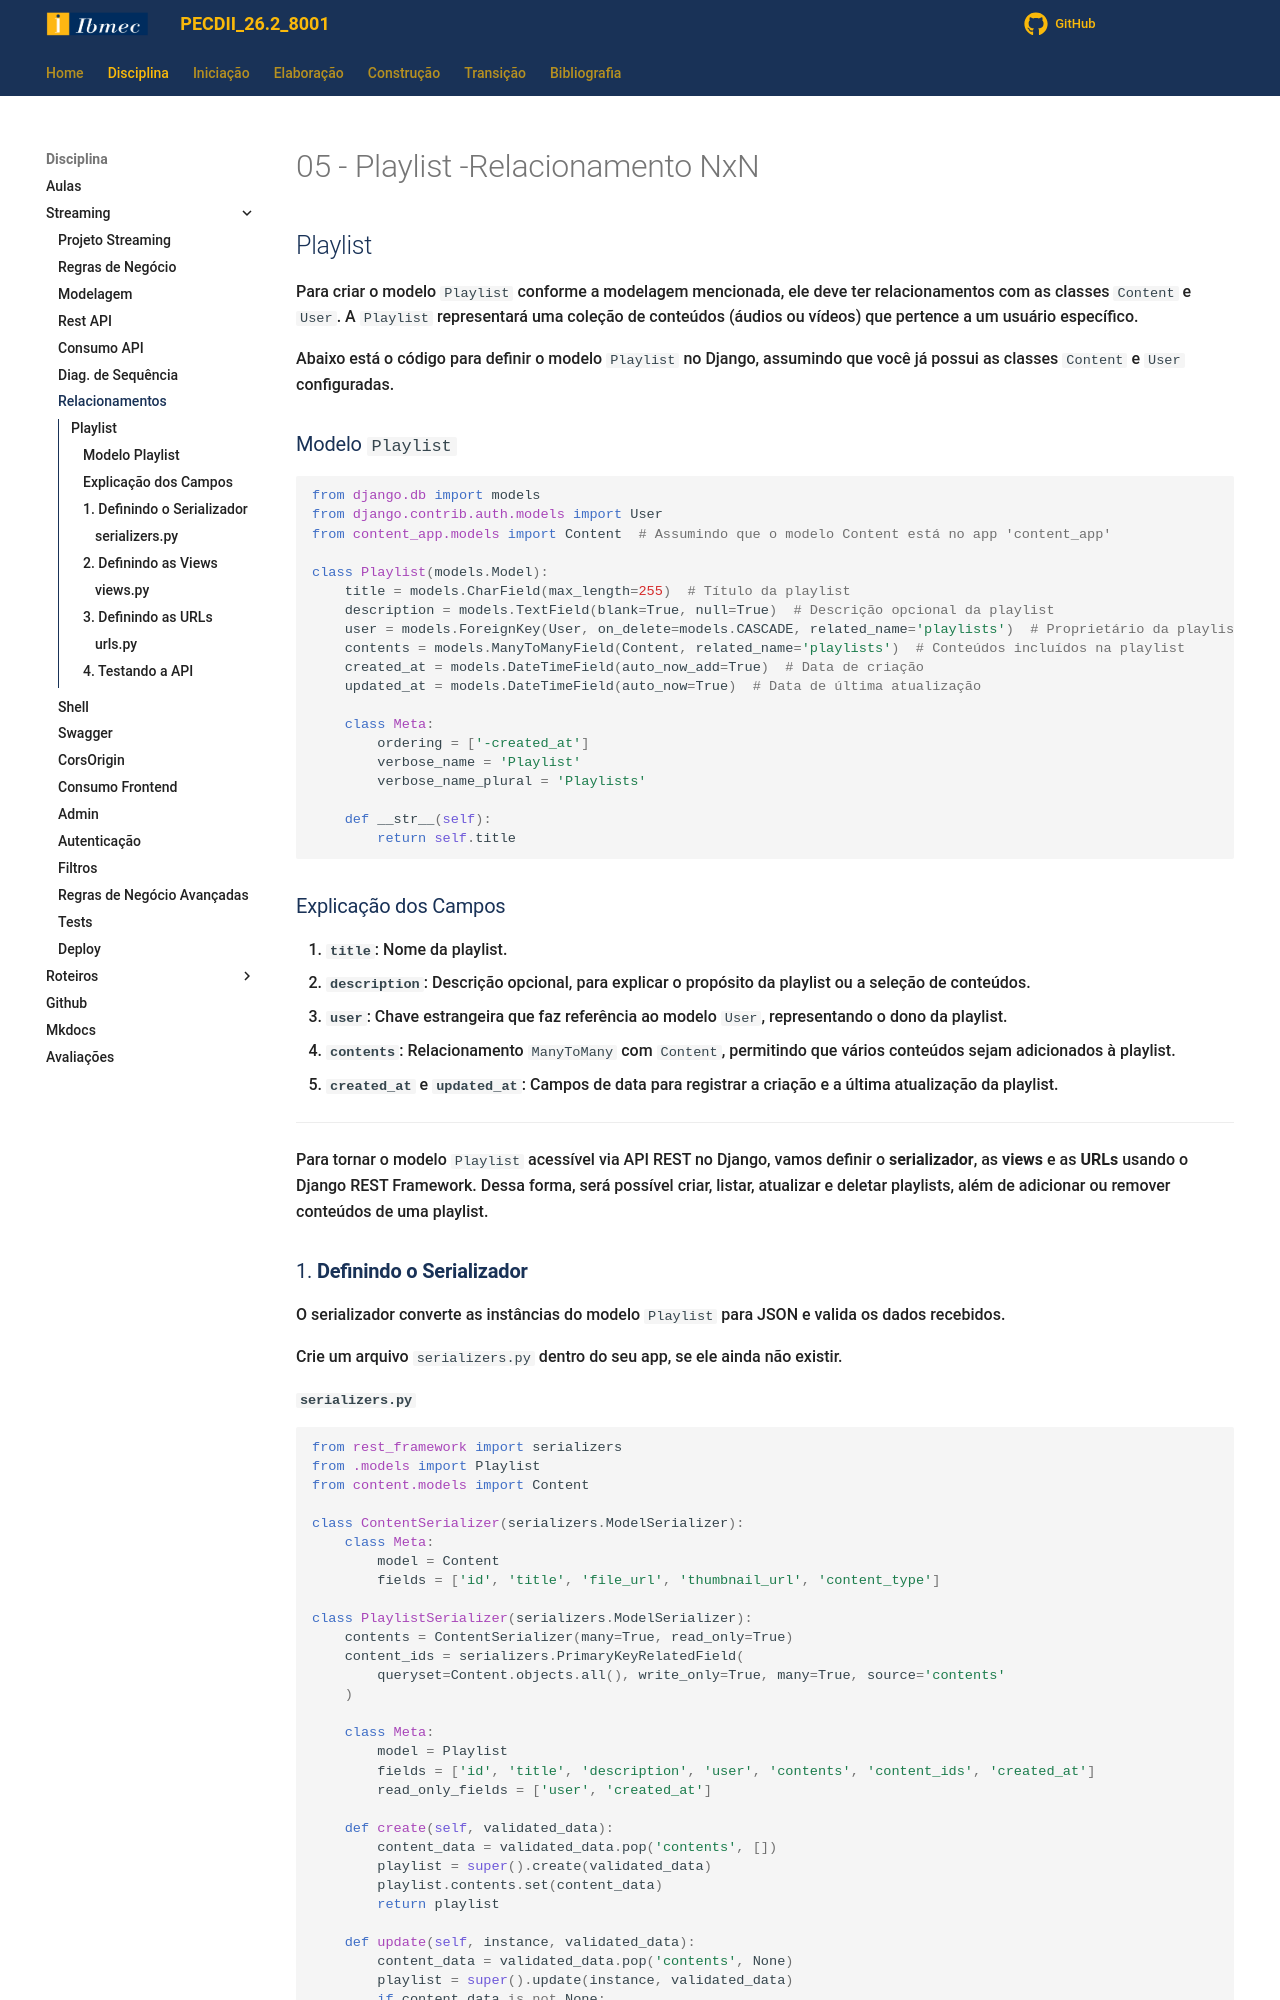

repository: jonh-carvalho/PECDII_26.2_8001 · page: Disciplina/Roteiros/Construcao/Streaming/05_Playlist_NxN/index.html · generator: mkdocs

# 05 - Playlist -Relacionamento NxN

## Playlist

Para criar o modelo `Playlist` conforme a modelagem mencionada, ele deve ter relacionamentos com as classes `Content` e `User`. A `Playlist` representará uma coleção de conteúdos (áudios ou vídeos) que pertence a um usuário específico.

Abaixo está o código para definir o modelo `Playlist` no Django, assumindo que você já possui as classes `Content` e `User` configuradas.

### Modelo `Playlist`

```python
from django.db import models
from django.contrib.auth.models import User
from content_app.models import Content  # Assumindo que o modelo Content está no app 'content_app'

class Playlist(models.Model):
    title = models.CharField(max_length=255)  # Título da playlist
    description = models.TextField(blank=True, null=True)  # Descrição opcional da playlist
    user = models.ForeignKey(User, on_delete=models.CASCADE, related_name='playlists')  # Proprietário da playlist
    contents = models.ManyToManyField(Content, related_name='playlists')  # Conteúdos incluídos na playlist
    created_at = models.DateTimeField(auto_now_add=True)  # Data de criação
    updated_at = models.DateTimeField(auto_now=True)  # Data de última atualização

    class Meta:
        ordering = ['-created_at']
        verbose_name = 'Playlist'
        verbose_name_plural = 'Playlists'

    def __str__(self):
        return self.title
```

### Explicação dos Campos

1. **`title`**: Nome da playlist.
2. **`description`**: Descrição opcional, para explicar o propósito da playlist ou a seleção de conteúdos.
3. **`user`**: Chave estrangeira que faz referência ao modelo `User`, representando o dono da playlist.
4. **`contents`**: Relacionamento `ManyToMany` com `Content`, permitindo que vários conteúdos sejam adicionados à playlist.
5. **`created_at`** e **`updated_at`**: Campos de data para registrar a criação e a última atualização da playlist.

---

Para tornar o modelo `Playlist` acessível via API REST no Django, vamos definir o **serializador**, as **views** e as **URLs** usando o Django REST Framework. Dessa forma, será possível criar, listar, atualizar e deletar playlists, além de adicionar ou remover conteúdos de uma playlist.

### 1. **Definindo o Serializador**

O serializador converte as instâncias do modelo `Playlist` para JSON e valida os dados recebidos.

Crie um arquivo `serializers.py` dentro do seu app, se ele ainda não existir.
